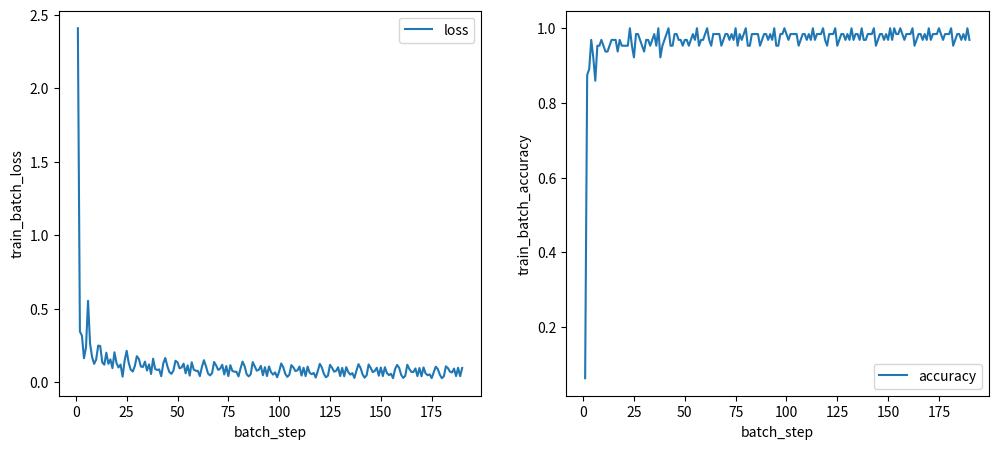
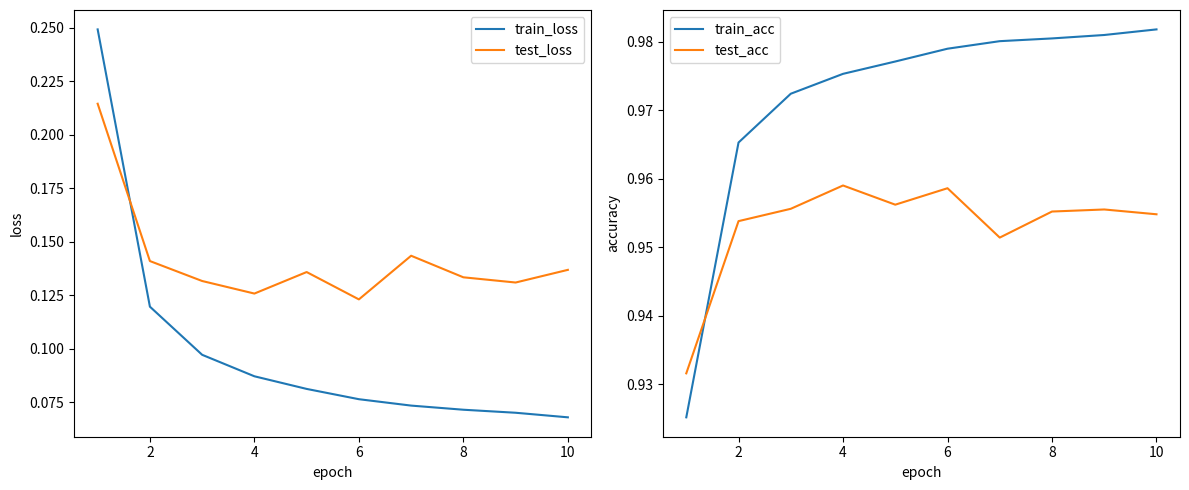

Reproduce these figures in Python, in order.
import numpy as np


a = [i for i in range(10)]


# plot
import matplotlib.pyplot as plt
print(np.arange(1, len(a)+1))


train_batch_loss_list = [2.4084071158399487, 0.34541576990802536, 0.31645489248549735, 0.1633709804258441, 0.23742900499564254, 0.5537248548108449, 0.26253755752943925, 0.17064689113025894, 0.125098958247699, 0.15491896407857955, 0.24940207635030748, 0.2461865387433264, 0.1350564905163641, 0.11915400403493025, 0.2012492818832831, 0.12502795180818685, 0.15548836034017072, 0.09576733481141683, 0.20379834727737528, 0.13054072224979898, 0.10052320576847112, 0.1203590021417054, 0.03793222216303803, 0.14749632516675568, 0.2141698125349535, 0.1319866301920585, 0.08520088143554937, 0.07275112090007133, 0.1097315184485407, 0.17728234726785458, 0.15828307724655058, 0.10697460664734215, 0.1041687169313167, 0.14027589428343618, 0.07955919051579394, 0.1214315328956707, 0.055885148295394274, 0.16011932581697658, 0.09083829115136874, 0.0832455177089801, 0.08734869048580343, 0.04094400231827093, 0.12811872255066514, 0.1649999555249322, 0.10962214231100642, 0.06948925427043195, 0.05691564082404852, 0.07932225599690203, 0.1461142658991139, 0.13565877739685026, 0.09462365847423392, 0.10028561671183311, 0.12644883438887664, 0.06098902957099904, 0.11465360845690276, 0.0449233490138363, 0.13585388644116478, 0.08589031935548255, 0.077868663390021, 0.07720235378788322, 0.04186122201179792, 0.10379491813167191, 0.14989567279338176, 0.10840414713063526, 0.05954949968902984, 0.046216021231509974, 0.061834981920840824, 0.13793253453243434, 0.11426090724284449, 0.08390778503724089, 0.09241672107391986, 0.11913856584353431, 0.052944222082256846, 0.11010076124316008, 0.04156032394672979, 0.1158925968828713, 0.0761800884351377, 0.07177732272886325, 0.07099565376862652, 0.03952339049930375, 0.09367374643105052, 0.14039322941297241, 0.10983028329077604, 0.055145653930669426, 0.03987893712820421, 0.053924655380469776, 0.13707123301594676, 0.10762827241507489, 0.07836781863395803, 0.08517045393051234, 0.11117413998201148, 0.04750960157823758, 0.10257005164901407, 0.04204839288405765, 0.10747529502417286, 0.06833146999431661, 0.05172111407704868, 0.06704100874022621, 0.03370834775037235, 0.07293330694129053, 0.1276029903439392, 0.10229573584552473, 0.05706107113950806, 0.03639626991682398, 0.05073760030957371, 0.11661487792591387, 0.10086651019681689, 0.07577177665235754, 0.08081762830771295, 0.10695279117994888, 0.04531859005115335, 0.09839782119170105, 0.041657145121903154, 0.10619598132305033, 0.06416154102944895, 0.054581775335261755, 0.06305717811707921, 0.03204914124908946, 0.07706222539875529, 0.12502834752199313, 0.09976923918102792, 0.05709157469714637, 0.033656168533879566, 0.04487861336103517, 0.11833072096072786, 0.09886801246300762, 0.07205560891540305, 0.07701698662034036, 0.10198304417390483, 0.04193993850551121, 0.09778013529530562, 0.04073608404658856, 0.102743483936286, 0.06851482217000343, 0.051617325658565666, 0.062225510176339434, 0.029290368107811653, 0.07799255966623289, 0.12295738323419224, 0.09824882788824758, 0.054339513494293765, 0.031080424743720112, 0.04658283753412579, 0.12082401438333482, 0.09798137056789664, 0.06882768118217572, 0.0766779516951009, 0.09823548329926106, 0.044432001852818044, 0.09996986298704161, 0.041903883035683306, 0.10207266196951671, 0.06198737137060258, 0.04838646754558943, 0.057501565094307046, 0.027735738565122736, 0.08927329571172686, 0.1178386912764202, 0.09836028270878065, 0.05088656487754195, 0.029184154748159843, 0.043107672257980345, 0.11869125654733725, 0.09074181092200154, 0.07028452915432115, 0.06949933775306896, 0.0940411160115596, 0.0417967650491398, 0.0966604904525261, 0.04050138487325299, 0.100545537848353, 0.06018146169940399, 0.047688821600905665, 0.053523301803951935, 0.02815140404172732, 0.06788728713774514, 0.10551366130409351, 0.08994045879212315, 0.05215818337229758, 0.027313691674823705, 0.04044908492726003, 0.10809130441562026, 0.09595130081460834, 0.07157385871100232, 0.06653714755323846, 0.09288332899917112, 0.04170913334119024, 0.09844158437931566, 0.0412141315769805, 0.0971215818082098]
train_batch_acc_list = [0.0625, 0.875, 0.890625, 0.96875, 0.921875, 0.859375, 0.953125, 0.953125, 0.96875, 0.953125, 0.9375, 0.9375, 0.953125, 0.96875, 0.96875, 0.96875, 0.9375, 0.96875, 0.953125, 0.953125, 0.953125, 0.953125, 1.0, 0.953125, 0.921875, 0.984375, 0.984375, 0.96875, 0.953125, 0.9375, 0.96875, 0.96875, 0.953125, 0.96875, 0.984375, 0.953125, 1.0, 0.921875, 0.953125, 0.96875, 0.984375, 1.0, 0.953125, 0.953125, 0.984375, 0.984375, 0.96875, 0.96875, 0.953125, 0.96875, 0.96875, 0.953125, 0.96875, 0.984375, 0.96875, 1.0, 0.953125, 0.96875, 0.96875, 0.984375, 1.0, 0.96875, 0.953125, 0.984375, 0.984375, 0.984375, 0.984375, 0.953125, 0.96875, 0.984375, 0.984375, 0.96875, 0.984375, 0.96875, 1.0, 0.953125, 0.984375, 0.96875, 0.984375, 1.0, 0.953125, 0.953125, 0.984375, 0.984375, 0.984375, 0.984375, 0.953125, 0.96875, 0.984375, 0.984375, 0.96875, 0.984375, 0.96875, 1.0, 0.953125, 0.953125, 0.984375, 0.984375, 1.0, 0.984375, 0.96875, 0.984375, 0.984375, 0.984375, 0.984375, 0.953125, 0.96875, 0.984375, 0.984375, 0.96875, 0.984375, 0.96875, 1.0, 0.96875, 0.984375, 0.984375, 0.984375, 1.0, 0.96875, 0.953125, 0.984375, 0.984375, 0.984375, 1.0, 0.953125, 0.96875, 0.984375, 0.984375, 0.96875, 0.984375, 0.96875, 1.0, 0.96875, 0.984375, 0.984375, 0.96875, 1.0, 0.96875, 0.96875, 0.984375, 0.984375, 0.984375, 1.0, 0.953125, 0.96875, 0.984375, 0.984375, 0.96875, 0.984375, 0.96875, 1.0, 0.96875, 1.0, 0.984375, 0.984375, 1.0, 0.984375, 0.96875, 0.984375, 0.984375, 0.984375, 1.0, 0.953125, 0.96875, 0.984375, 0.984375, 0.96875, 0.984375, 0.96875, 1.0, 0.96875, 0.984375, 0.984375, 0.984375, 1.0, 0.984375, 0.96875, 0.984375, 0.984375, 0.984375, 1.0, 0.953125, 0.96875, 0.984375, 0.984375, 0.96875, 0.984375, 0.96875, 1.0, 0.96875]
plt.figure(figsize=(12, 5))
plt.subplot(121)
plt.plot(np.arange(1, len(train_batch_loss_list)+1), train_batch_loss_list)
plt.xlabel('batch_step')
plt.ylabel('train_batch_loss')
plt.legend(['loss'])
plt.subplot(122)
plt.plot(np.arange(1, len(train_batch_acc_list)+1), train_batch_acc_list)
plt.xlabel('batch_step')
plt.ylabel('train_batch_accuracy')
plt.legend(['accuracy'])
plt.savefig('train_batch_loss_acc.png')
plt.show()

train_loss_list = [0.2492875322077296, 0.11972635388529797, 0.09723425890582259, 0.08719722503379598, 0.08129551121036888, 0.07648738203010294, 0.07350172415245854, 0.07156889994933825, 0.07015541003205614, 0.06801979388296468]
test_loss_list = [0.21455528303403293, 0.14104103962051773, 0.1317189717922456, 0.12585157238059164, 0.13590552985220195, 0.12312560888473147, 0.14352308177278172, 0.13344632200638434, 0.13101108695730937, 0.13692955518874717]
train_acc_list = [0.9251833333333334, 0.9652666666666667, 0.9723833333333334, 0.9752833333333333, 0.9770833333333333, 0.97895, 0.98005, 0.98045, 0.98095, 0.9817666666666667]
test_acc_list = [0.9316, 0.9538, 0.9556, 0.959, 0.9562, 0.9586, 0.9514, 0.9552, 0.9555, 0.9548]

plt.figure(figsize=(12, 5))
plt.subplot(121)
plt.plot(np.arange(1, len(train_loss_list)+1), train_loss_list)
plt.plot(np.arange(1, len(test_loss_list)+1), test_loss_list)
plt.xlabel('epoch')
plt.ylabel('loss')
plt.legend(['train_loss', 'test_loss'])
plt.subplot(122)
plt.plot(np.arange(1, len(train_acc_list)+1), train_acc_list)
plt.plot(np.arange(1, len(test_acc_list)+1), test_acc_list)
plt.xlabel('epoch')
plt.ylabel('accuracy')
plt.legend(['train_acc', 'test_acc'])
plt.show()
plt.tight_layout()
plt.savefig('train_test_loss_acc.png')
